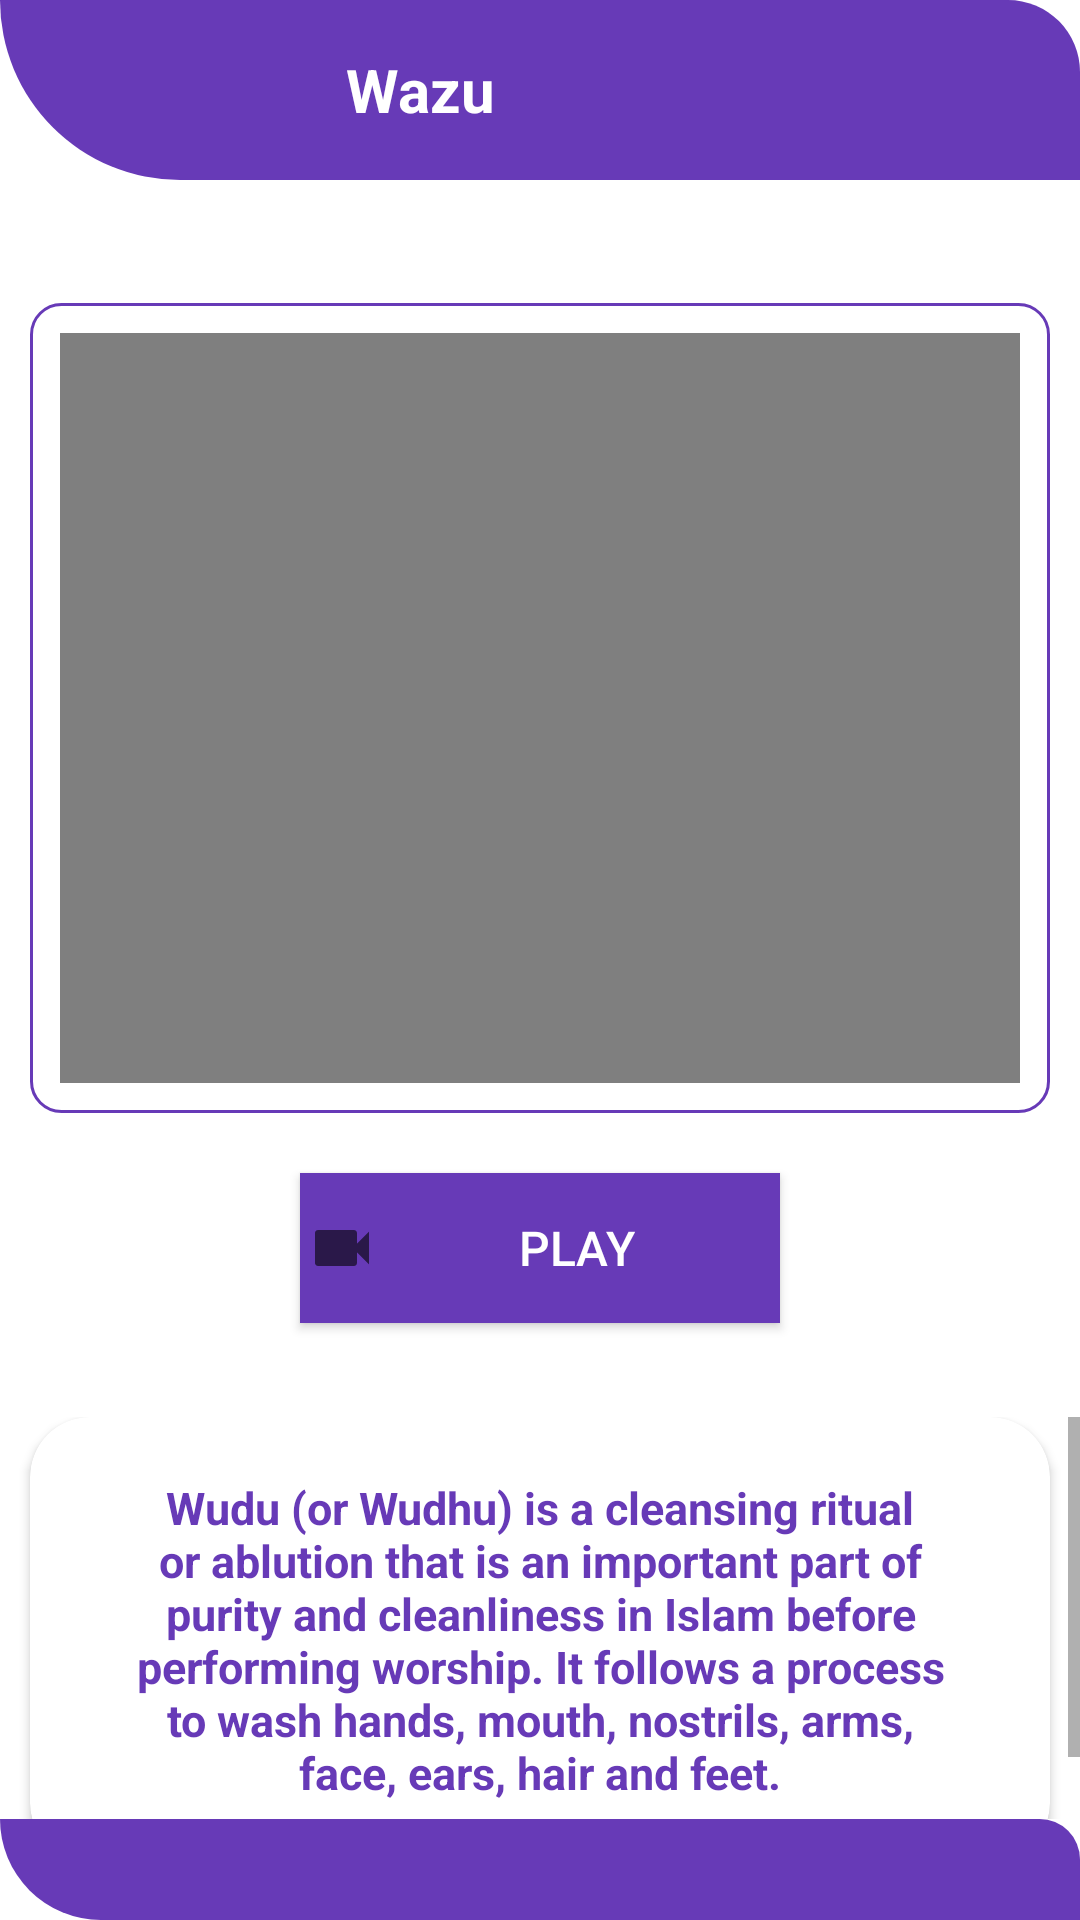

Here is an Android app screen rendered from its layout file. Give the layout XML and the strings, colors and styles it references.
<!-- AndroidManifest.xml: application theme Theme.IslamicApp -->
<!-- res/layout/activity_wazu.xml -->
<LinearLayout xmlns:android="http://schemas.android.com/apk/res/android"
    xmlns:app="http://schemas.android.com/apk/res-auto"
    xmlns:tools="http://schemas.android.com/tools"
    android:layout_width="match_parent"
    android:layout_height="match_parent"
    android:orientation="vertical"
    tools:context=".BoyGirlPanel.farzPakage.wazu.wazuActivity"
    >

    <LinearLayout
        android:layout_width="match_parent"
        android:layout_height="60dp"
        android:background="@drawable/shapdesign"
        android:orientation="horizontal"
        android:onClick="mesg"
        android:weightSum="2">

        <TextView
            android:layout_width="0dp"
            android:layout_height="match_parent"
            android:layout_gravity="center"
            android:layout_weight="1.7"
            android:gravity="center"
            android:text="@string/wazu"
            android:textColor="#fff"
            android:textSize="20sp"
            android:textStyle="bold">

        </TextView>

        <ImageView
            android:layout_width="30dp"
            android:layout_height="30dp"
            android:layout_gravity="center"
            android:layout_weight="0"
            android:background="@drawable/n">

        </ImageView>

    </LinearLayout>


    <LinearLayout
        android:layout_width="match_parent"
        android:layout_height="0dp"
        android:layout_marginTop="10dp"
        android:layout_weight="1.2"
        android:gravity="center"
        android:orientation="vertical">

        <FrameLayout
            android:layout_width="match_parent"
            android:layout_height="wrap_content"
            android:layout_marginLeft="10dp"
            android:layout_marginRight="10dp"
            android:background="@drawable/frame">

            <VideoView
                android:id="@+id/first_video"
                android:layout_width="match_parent"
                android:layout_height="250dp"
                android:layout_marginLeft="10dp"
                android:layout_marginTop="10dp"
                android:layout_marginRight="10dp"
                android:layout_marginBottom="10dp"
                android:padding="10dp">

            </VideoView>
        </FrameLayout>


        <Button
            android:layout_width="match_parent"
            android:layout_height="50dp"
            android:layout_marginLeft="100dp"
            android:layout_marginTop="20dp"
            android:layout_marginRight="100dp"
            android:background="@color/appcolor"
            android:drawableLeft="@drawable/vdo"
            android:gravity="center"
            android:onClick="playvideo"
            android:padding="2dp"
            android:text="Play"
            android:textColor="#fff"
            android:textSize="16sp">

        </Button>
    </LinearLayout>

    <ScrollView
        android:layout_width="match_parent"
        android:layout_height="0dp"
        android:layout_weight=".4">

        <LinearLayout
            android:layout_width="match_parent"
            android:layout_height="match_parent">

            <androidx.cardview.widget.CardView
                android:layout_width="match_parent"
                android:layout_height="wrap_content"
                android:layout_marginLeft="10dp"
                android:layout_marginRight="10dp"
                android:layout_marginBottom="10dp"
                app:cardBackgroundColor="@color/white"
                app:cardCornerRadius="20sp">

                <TextView
                    android:layout_width="match_parent"
                    android:layout_height="match_parent"
                    android:layout_marginLeft="10dp"
                    android:layout_marginRight="10dp"
                    android:gravity="center"
                    android:padding="20sp"
                    android:text="@string/wazu_des"
                    android:textColor="@color/appcolor"
                    android:textSize="15sp"
                    android:textStyle="bold">

                </TextView>
<LinearLayout
    android:layout_width="match_parent"
    android:layout_gravity="bottom"
    android:onClick="wazu_speak"
    android:layout_height="wrap_content">
    <ImageView
        android:layout_width="26dp"
        android:layout_height="26dp"
        android:layout_gravity="bottom"
        android:layout_marginLeft="20dp"
        android:layout_marginTop="20dp"
        android:layout_marginBottom="3dp"
        android:background="@drawable/s">

    </ImageView>
</LinearLayout>

            </androidx.cardview.widget.CardView>

        </LinearLayout>
    </ScrollView>

    <LinearLayout
        android:layout_width="match_parent"
        android:layout_height="0dp"
        android:layout_weight="0.1"
        android:background="@drawable/shapdesign">

    </LinearLayout>

</LinearLayout>
<!-- resources referenced by this layout -->
<resources>
  <color name="appcolor">#673AB7</color>
  <color name="white">#FFFFFFFF</color>
  <!-- drawable frame (drawable) -->
  <?xml version="1.0" encoding="utf-8"?>
  <shape xmlns:android="http://schemas.android.com/apk/res/android">
      <solid android:color="#fff"></solid>
      <corners android:radius="10dp"></corners>
      <stroke
          android:width="1dp"
          android:color="@color/appcolor"></stroke>
  </shape>
  <!-- drawable shapdesign (drawable) -->
  <?xml version="1.0" encoding="utf-8"?>
  <shape xmlns:android="http://schemas.android.com/apk/res/android">
      <corners android:topRightRadius="40dp" android:bottomLeftRadius="100dp"></corners>
      <solid android:color="@color/appcolor"></solid>
  
  </shape>
  <!-- drawable vdo (drawable) -->
  <vector xmlns:android="http://schemas.android.com/apk/res/android"
      android:width="24dp"
      android:height="24dp"
      android:viewportWidth="24"
      android:viewportHeight="24"
      android:tint="?attr/colorControlNormal">
    <path
        android:fillColor="@color/redcolor"
        android:pathData="M17,10.5V7c0,-0.55 -0.45,-1 -1,-1H4c-0.55,0 -1,0.45 -1,1v10c0,0.55 0.45,1 1,1h12c0.55,0 1,-0.45 1,-1v-3.5l4,4v-11l-4,4z"/>
  </vector>
  <string name="wazu">Wazu</string>
  <string name="wazu_des">Wudu (or Wudhu) is a cleansing ritual or ablution
          that is an important part of purity and cleanliness in Islam before
          performing worship. It follows a process to wash hands, mouth, nostrils,
          arms, face, ears, hair and feet.</string>
  <style name="Theme.IslamicApp" parent="Theme.MaterialComponents.DayNight.DarkActionBar">
          
          <item name="colorPrimary">@color/purple_500</item>
          <item name="colorPrimaryVariant">@color/appcolor</item>
          <item name="colorOnPrimary">@color/white</item>
          
          <item name="colorSecondary">@color/teal_200</item>
          <item name="colorSecondaryVariant">@color/teal_700</item>
          <item name="colorOnSecondary">@color/black</item>
          
          <item name="android:statusBarColor" tools:targetApi="l">?attr/colorPrimaryVariant</item>
          
      </style>
  <color name="redcolor">#6D6D6F</color>
  <color name="purple_500">#673AB7</color>
  <color name="teal_200">#673AB7</color>
  <color name="teal_700">#FF018786</color>
  <color name="black">#FF000000</color>
</resources>
